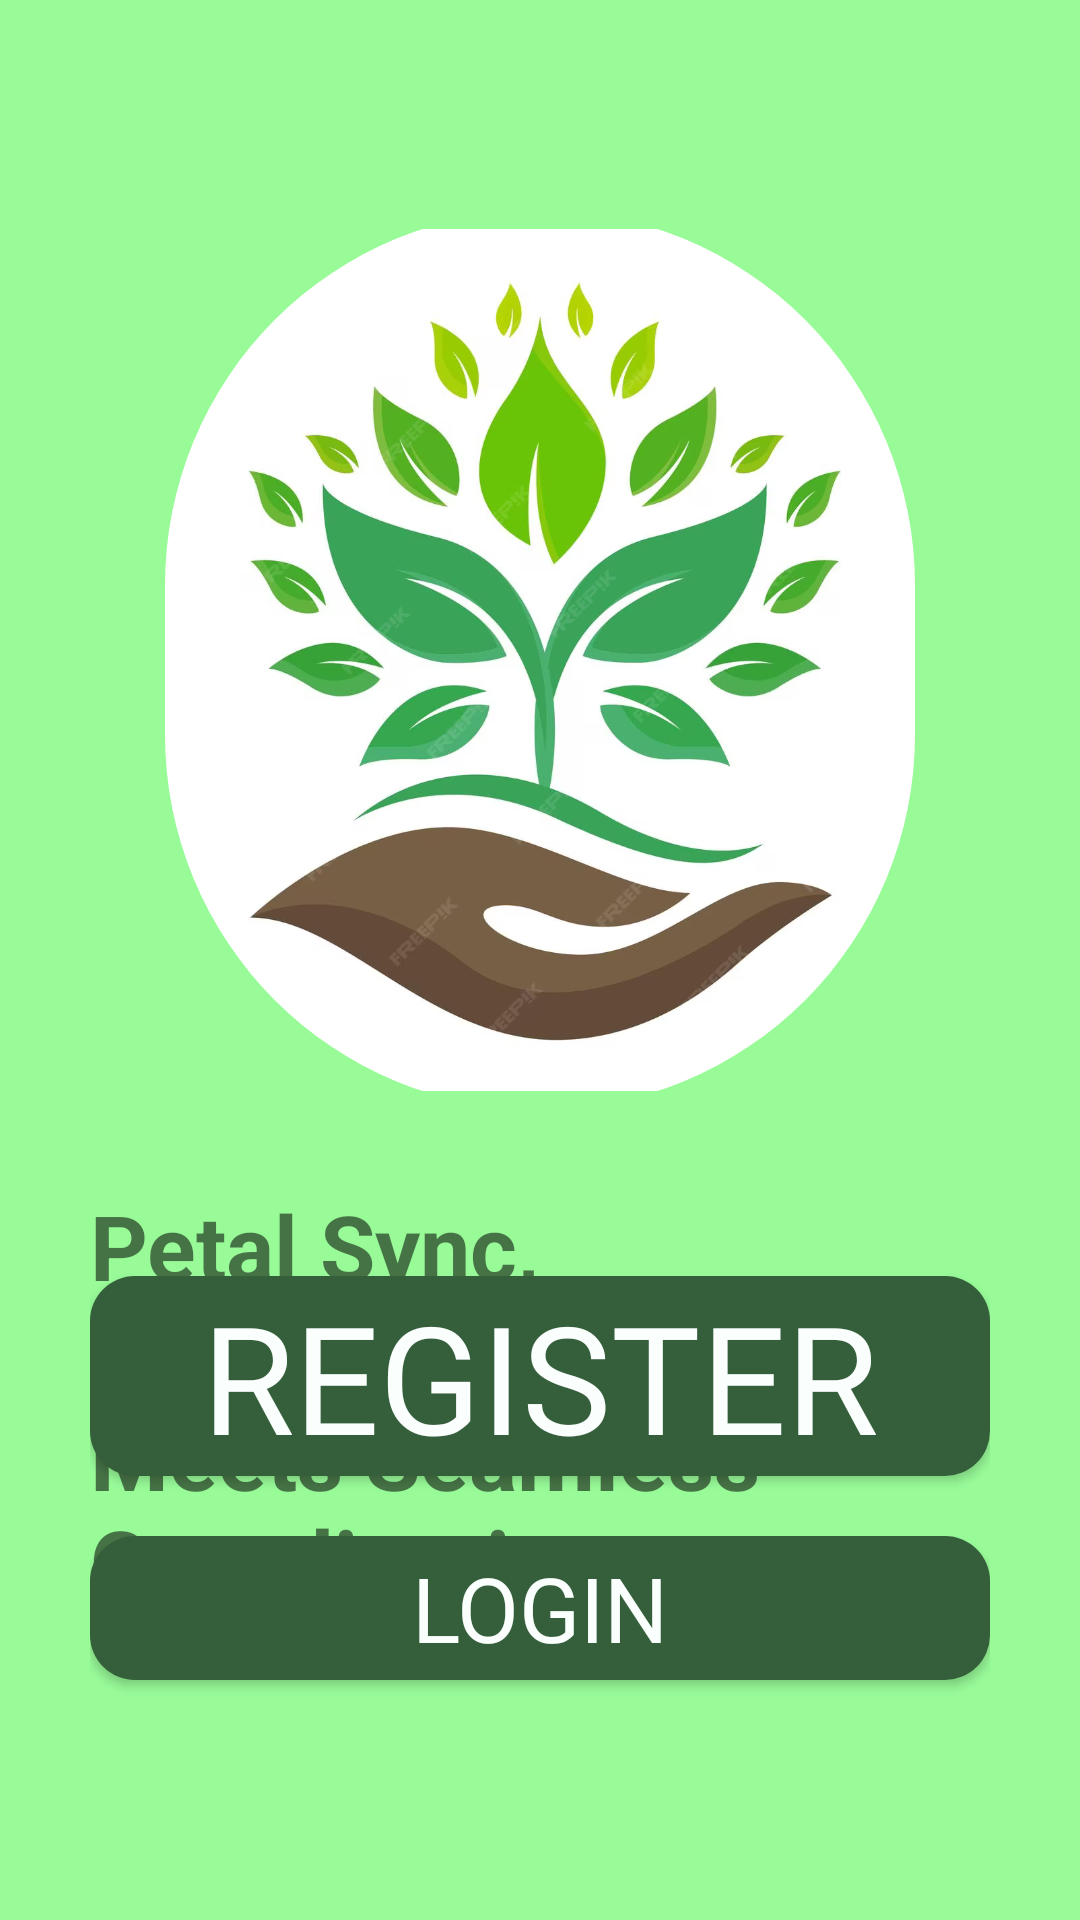

This screen was rendered from an Android layout file. Write that file and the resources it references.
<!-- AndroidManifest.xml: application theme Theme.PetalSync -->
<!-- res/layout/activity_main.xml -->
<?xml version="1.0" encoding="utf-8"?>
<RelativeLayout xmlns:android="http://schemas.android.com/apk/res/android"
    xmlns:app="http://schemas.android.com/apk/res-auto"
    xmlns:tools="http://schemas.android.com/tools"
    android:layout_width="match_parent"
    android:layout_height="match_parent"
    android:background="@color/lgreen"
    android:padding="30dp"
    tools:context="com.example.petalsync.MainActivity">

    <com.google.android.material.imageview.ShapeableImageView
        android:layout_height="300dp"
        android:layout_width="250dp"
        app:shapeAppearanceOverlay="@style/ImageStyle_Circle"
        android:background="@color/lgreen"
        android:src="@drawable/petalsync"
        android:layout_centerHorizontal="true"
        android:id="@+id/logo"
        android:layout_marginTop="40dp"
        />
    <TextView
        android:layout_width="600sp"
        android:layout_height="wrap_content"
        android:layout_marginTop="25sp"
        android:layout_below="@+id/logo"
        android:textStyle="bold"
        android:textSize="30sp"

        android:text="@string/blossom_in_harmony_petal_sync_where_pet_care_meets_seamless_coordination"/>

    <Button
        android:layout_width="match_parent"
        android:layout_height="wrap_content"
        android:id="@+id/register_btn"
        android:background="@drawable/rounded_button"
        android:text="@string/register"
        android:textColor="@color/white"
        android:fontFamily="@font/font2"
        android:textSize="50sp"
        android:layout_marginBottom="20sp"

        android:layout_above="@+id/login_btn"
        />

    <Button
        android:layout_width="match_parent"
        android:layout_height="wrap_content"
        android:id="@+id/login_btn"
        android:text="@string/login"
        android:background="@drawable/rounded_button"
        android:textColor="@color/white"
        android:fontFamily="@font/font1"
        android:textSize="30sp"
        android:layout_alignParentBottom="true"
        android:layout_marginBottom="50dp"

        />


</RelativeLayout>
<!-- resources referenced by this layout -->
<resources>
  <color name="lgreen">#98FB98</color>
  <color name="white">#FAFFFD</color>
  <!-- drawable petalsync: png bitmap (drawable, 462748 bytes) -->
  <!-- drawable rounded_button (drawable) -->
  <?xml version="1.0" encoding="utf-8"?>
  <shape xmlns:android="http://schemas.android.com/apk/res/android">
      <solid android:color="@color/HUNTERgreen" />
      <corners android:radius="15dp" />
  </shape>
  <string name="blossom_in_harmony_petal_sync_where_pet_care_meets_seamless_coordination">Petal Sync, Where Plant Care Meets Seamless Coordination.</string>
  <string name="login">Login</string>
  <string name="register">Register</string>
  <style name="ImageStyle_Circle">
          <item name="cornerSize">50%</item>
          <item name="cornerFamily">rounded</item>
      </style>
  <style name="Theme.PetalSync" parent="Base.Theme.PetalSync" />
  <color name="HUNTERgreen">#355e3b</color>
  <style name="Base.Theme.PetalSync" parent="Theme.AppCompat.Light.DarkActionBar">
          
          
      </style>
</resources>
